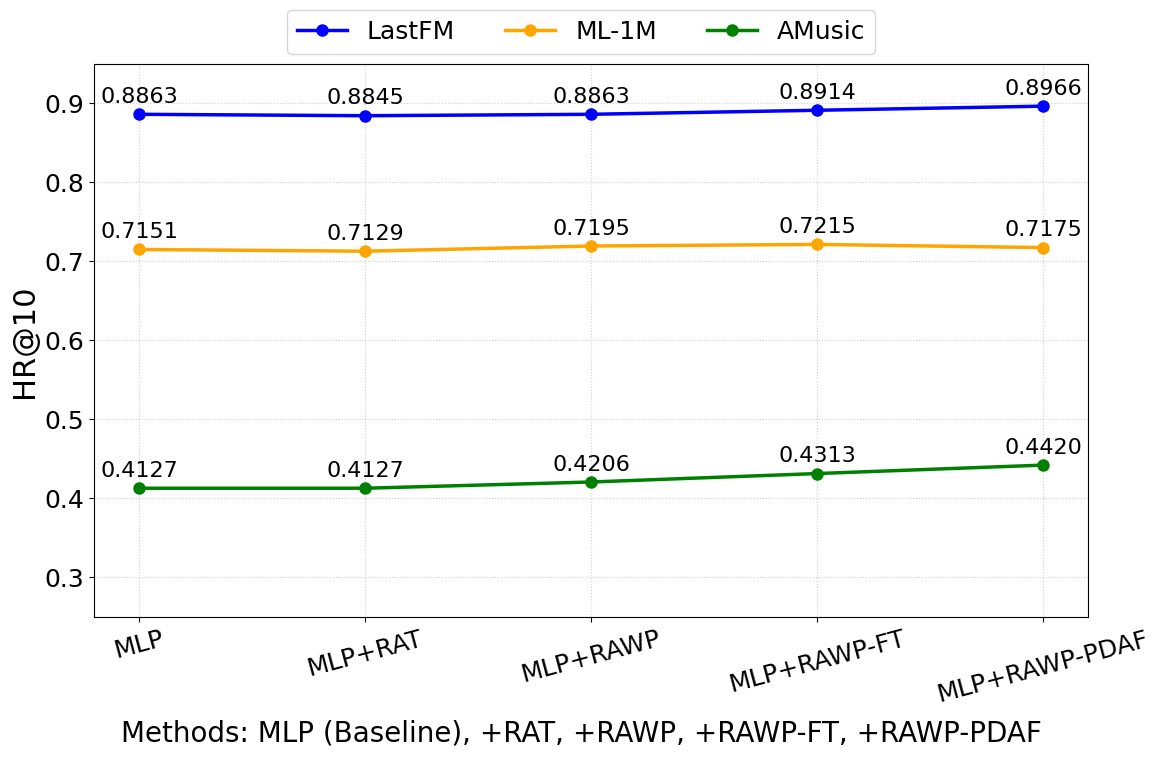

The matplotlib source for this figure:
import matplotlib.pyplot as plt
import numpy as np
import matplotlib.font_manager as fm
import matplotlib
import os

# 强制清除所有Matplotlib缓存和默认设置
plt.close('all')
matplotlib.rcParams.update(matplotlib.rcParamsDefault)

# 确保使用Times New Roman字体的可靠方法
def setup_times_new_roman():
    """强制使用Times New Roman字体，解决常见错误"""
    try:
        # 方法1：直接使用字体名称（如果系统安装了Times New Roman）
        matplotlib.rcParams['font.family'] = 'Times New Roman'
        
        # 验证字体是否存在
        test_font = fm.FontProperties(family='Times New Roman')
        _ = fm.findfont(test_font)
        print("成功通过字体名称加载Times New Roman")
        return test_font
    except ValueError:
        pass
    
    try:
        # 方法2：使用绝对路径加载字体文件
        # 需要将路径替换为您的Times New Roman字体文件的实际位置
        font_path = os.path.abspath('AT_AWP/picture/Times New Roman.ttf')
        
        if not os.path.exists(font_path):
            # 尝试在Windows字体目录中查找
            win_font_path = os.path.join(os.environ['WINDIR'], 'Fonts', 'times.ttf')
            if os.path.exists(win_font_path):
                font_path = win_font_path
            else:
                # 尝试在Linux/Mac常见位置查找
                possible_paths = [
                    '/usr/share/fonts/truetype/msttcorefonts/Times_New_Roman.ttf',
                    '/Library/Fonts/Times New Roman.ttf',
                    '/System/Library/Fonts/Times New Roman.ttf'
                ]
                for path in possible_paths:
                    if os.path.exists(path):
                        font_path = path
                        break
        
        font_prop = fm.FontProperties(fname=font_path)
        
        # 设置全局字体
        matplotlib.rcParams['font.family'] = font_prop.get_name()
        print(f"成功通过文件加载Times New Roman: {font_path}")
        return font_prop
    except Exception as e:
        print(f"无法加载Times New Roman: {e}")
        print("使用备用字体方案")
        matplotlib.rcParams['font.family'] = 'serif'
        matplotlib.rcParams['font.serif'] = ['DejaVu Serif', 'Times New Roman', 'Times', 'Liberation Serif']
        return fm.FontProperties(family='serif')

# 设置字体
font_prop = setup_times_new_roman()

# 如果上述方法失败，强制设置数学字体为STIX（类似于Times New Roman）
matplotlib.rcParams['mathtext.fontset'] = 'stix'

# ========== 字体大小设置 - 关键修复 ==========
# 直接定义字体大小常量
TITLE_FONT_SIZE = 14       # 标题字体大小
AXIS_LABEL_FONT_SIZE = 22  # 坐标轴标签字体大小
TICK_LABEL_FONT_SIZE = 18  # 刻度标签字体大小
LEGEND_FONT_SIZE = 18      # 图例字体大小
DATA_LABEL_FONT_SIZE = 16   # 数据标签字体大小

# 全局设置字体大小
matplotlib.rcParams['font.size'] = TICK_LABEL_FONT_SIZE
matplotlib.rcParams['axes.titlesize'] = TITLE_FONT_SIZE
matplotlib.rcParams['axes.labelsize'] = AXIS_LABEL_FONT_SIZE
matplotlib.rcParams['xtick.labelsize'] = TICK_LABEL_FONT_SIZE
matplotlib.rcParams['ytick.labelsize'] = TICK_LABEL_FONT_SIZE
matplotlib.rcParams['legend.fontsize'] = LEGEND_FONT_SIZE

# 从表格中提取的数据
models = ["MLP", "MLP+RAT", "MLP+RAWP", "MLP+RAWP-FT", "MLP+RAWP-PDAF"]

# HR@10指标数据
hr_lastfm = [0.8863, 0.8845, 0.8863, 0.8914, 0.8966]
hr_ml1m = [0.7151, 0.7129, 0.7195, 0.7215, 0.7175]
hr_amusic = [0.4127, 0.4127, 0.4206, 0.4313, 0.4420]

# NDCG@10指标数据
ndcg_lastfm = [0.5936, 0.6038, 0.5987, 0.6034, 0.6154]
ndcg_ml1m = [0.4351, 0.4333, 0.4333, 0.4350, 0.4335]
ndcg_amusic = [0.2467, 0.2560, 0.2479, 0.2506, 0.2542]

# 创建图形
fig, ax = plt.subplots(figsize=(12, 8), dpi=120)

# 定义颜色方案
colors = {
    'LastFM': '#0000FF',   # 更亮的蓝色
    'ML-1M': '#FFA500',    # 橙色
    'AMusic': '#008000'    # 绿色
}

# 线型和标记样式
line_styles = {
    'LastFM': {'marker': 'o', 'linestyle': '-', 'linewidth': 2.5, 'markersize': 8},
    'ML-1M': {'marker': 'o', 'linestyle': '-', 'linewidth': 2.5, 'markersize': 8},
    'AMusic': {'marker': 'o', 'linestyle': '-', 'linewidth': 2.5, 'markersize': 8}
}

# ========== 绘制HR@10折线图 ==========
x = np.arange(len(models))

# 绘制三条折线代表三个数据集
ax.plot(x, hr_lastfm, label='LastFM', color=colors['LastFM'], **line_styles['LastFM'])
ax.plot(x, hr_ml1m, label='ML-1M', color=colors['ML-1M'], **line_styles['ML-1M'])
ax.plot(x, hr_amusic, label='AMusic', color=colors['AMusic'], **line_styles['AMusic'])

# 添加数据标签
for i, y in enumerate(hr_lastfm):
    ax.text(i, y + 0.01, f'{y:.4f}', ha='center', va='bottom', 
            fontsize=DATA_LABEL_FONT_SIZE, fontproperties=font_prop)
for i, y in enumerate(hr_ml1m):
    ax.text(i, y + 0.01, f'{y:.4f}', ha='center', va='bottom', 
            fontsize=DATA_LABEL_FONT_SIZE, fontproperties=font_prop)
for i, y in enumerate(hr_amusic):
    ax.text(i, y + 0.01, f'{y:.4f}', ha='center', va='bottom', 
            fontsize=DATA_LABEL_FONT_SIZE, fontproperties=font_prop)

# 设置纵轴范围
ax.set_ylim(0.25, 0.95)

# 设置横轴刻度和标签 - 关键修复
ax.set_xticks(x)
ax.set_xticklabels(models, rotation=15)

# 单独设置横轴标签字体大小和属性 - 新添加的代码
tick_font = fm.FontProperties(
    family=font_prop.get_name(),
    size=TICK_LABEL_FONT_SIZE  # 确保字体大小被明确设置
)

# 双重保险：显式设置每个标签的字体属性
for label in ax.get_xticklabels():
    label.set_fontproperties(tick_font)
    label.set_size(TICK_LABEL_FONT_SIZE)

# 设置标题和标签
# ax.set_title('HR@10 Performance Comparison', fontsize=TITLE_FONT_SIZE, fontproperties=font_prop, pad=15)
ax.set_ylabel('HR@10', fontsize=AXIS_LABEL_FONT_SIZE, fontproperties=font_prop)
ax.grid(linestyle=':', alpha=0.6)

# 添加图例
handles, labels = ax.get_legend_handles_labels()
fig.legend(handles, labels, loc='upper center', 
           bbox_to_anchor=(0.5, 0.95), ncol=3,
           prop={'size': LEGEND_FONT_SIZE, 'family': font_prop.get_name()})

# 调整布局
plt.tight_layout(rect=[0, 0.03, 1, 0.90])

# 添加底部副标题
fig.text(0.5, 0.02, "Methods: MLP (Baseline), +RAT, +RAWP, +RAWP-FT, +RAWP-PDAF", 
         ha='center', fontsize=20, fontproperties=font_prop)

# 保存图像
plt.savefig('model_comparison_linechart.png', dpi=300, bbox_inches='tight')
plt.savefig('model_comparison_linechart.pdf', dpi=300, bbox_inches='tight')
plt.show()